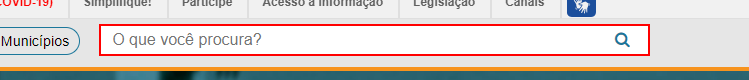
Task: Buscar CEPs de 100 cidades do interior de Minas Gerais, armazenar em arquivo no formato csv e xlsx. Buscar em cidades IBGE todas as cidades que foram coletadas anteriormente e extrair os dados especificados em seguida salvar os dados em Excel e jogar no Banco de Dados.
Workflow: sq_ExtraçãoIBGE.xaml

Step 1: type "[Var_StrCidades.Replace("mg","")]" into the text box

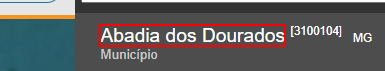
Step 2 [try]: click on the element

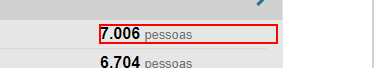
Step 3: get-text from the element

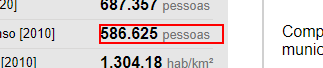
Step 4: get-text from the element

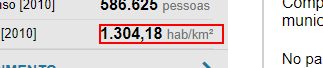
Step 5: get-text from the element

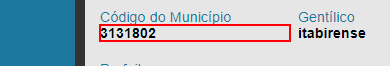
Step 6: get-text from the paragraph

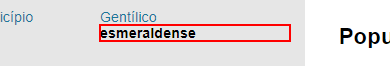
Step 7: get-text from the paragraph

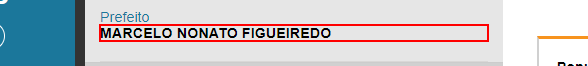
Step 8: get-text from the paragraph